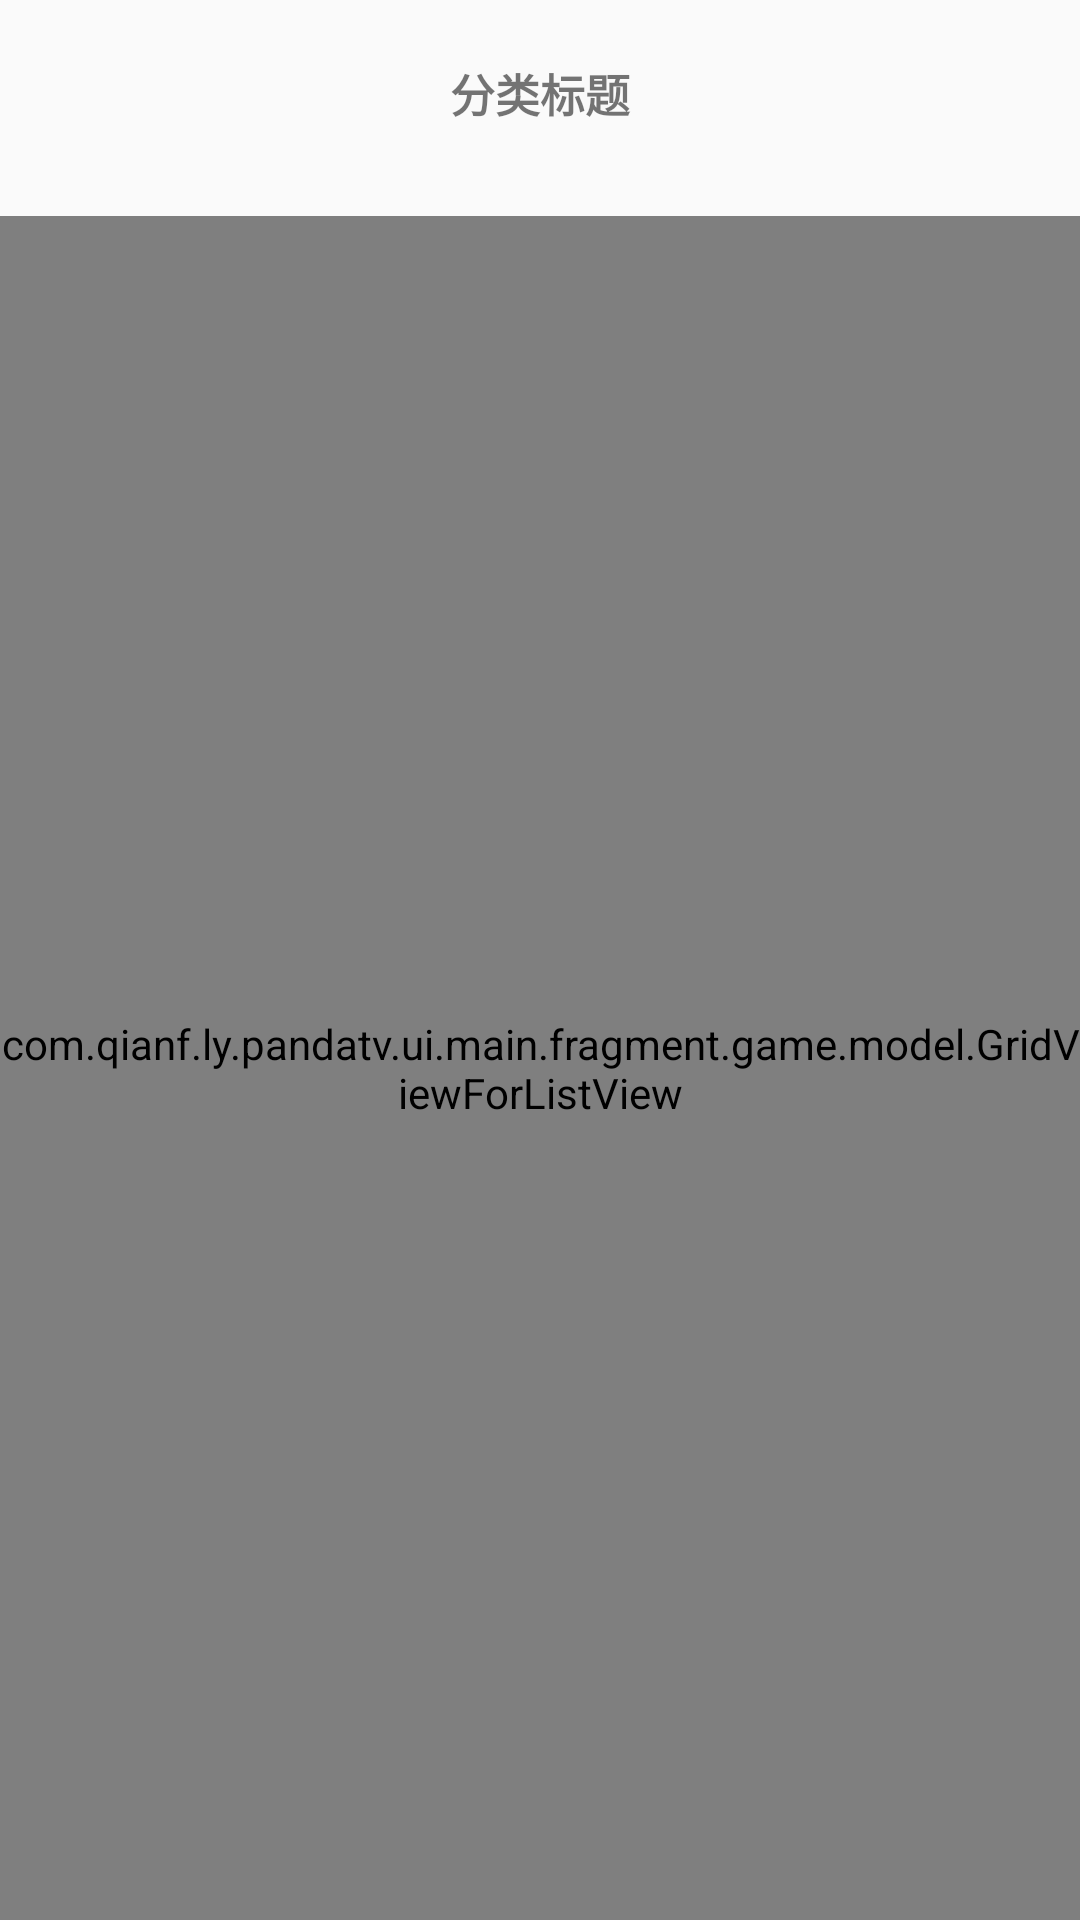

Write the Android layout XML for this screen, with the resource values it uses.
<!-- AndroidManifest.xml: application theme AppTheme -->
<!-- res/layout/fenlei_frag_item.xml -->
<?xml version="1.0" encoding="utf-8"?>
<LinearLayout xmlns:android="http://schemas.android.com/apk/res/android"
    android:layout_width="match_parent"
    android:layout_height="match_parent"
    android:orientation="vertical">
    <TextView
        android:layout_marginTop="20dp"
        android:id="@+id/fenlei_item_tv_title"
        android:layout_width="match_parent"
        android:layout_height="wrap_content"
        android:gravity="center"
        android:text="分类标题"
        android:textStyle="bold"
        android:textSize="15sp"/>
    <com.qianf.ly.pandatv.ui.main.fragment.game.model.GridViewForListView
        android:layout_marginTop="30dp"
        android:id="@+id/fenlei_item_gv_content"
        android:layout_width="match_parent"
        android:layout_height="match_parent"
        android:verticalSpacing="20dp"
        android:numColumns="4"/>

</LinearLayout>
<!-- resources referenced by this layout -->
<resources>
  <style name="AppTheme" parent="Theme.AppCompat.Light.NoActionBar">
          
          <item name="colorPrimary">@color/colorPrimary</item>
          <item name="colorPrimaryDark">@color/colorPrimaryDark</item>
          <item name="colorAccent">@color/colorAccent</item>
      </style>
  <color name="colorPrimary">#3F51B5</color>
  <color name="colorPrimaryDark">#303F9F</color>
  <color name="colorAccent">#FF4081</color>
</resources>
